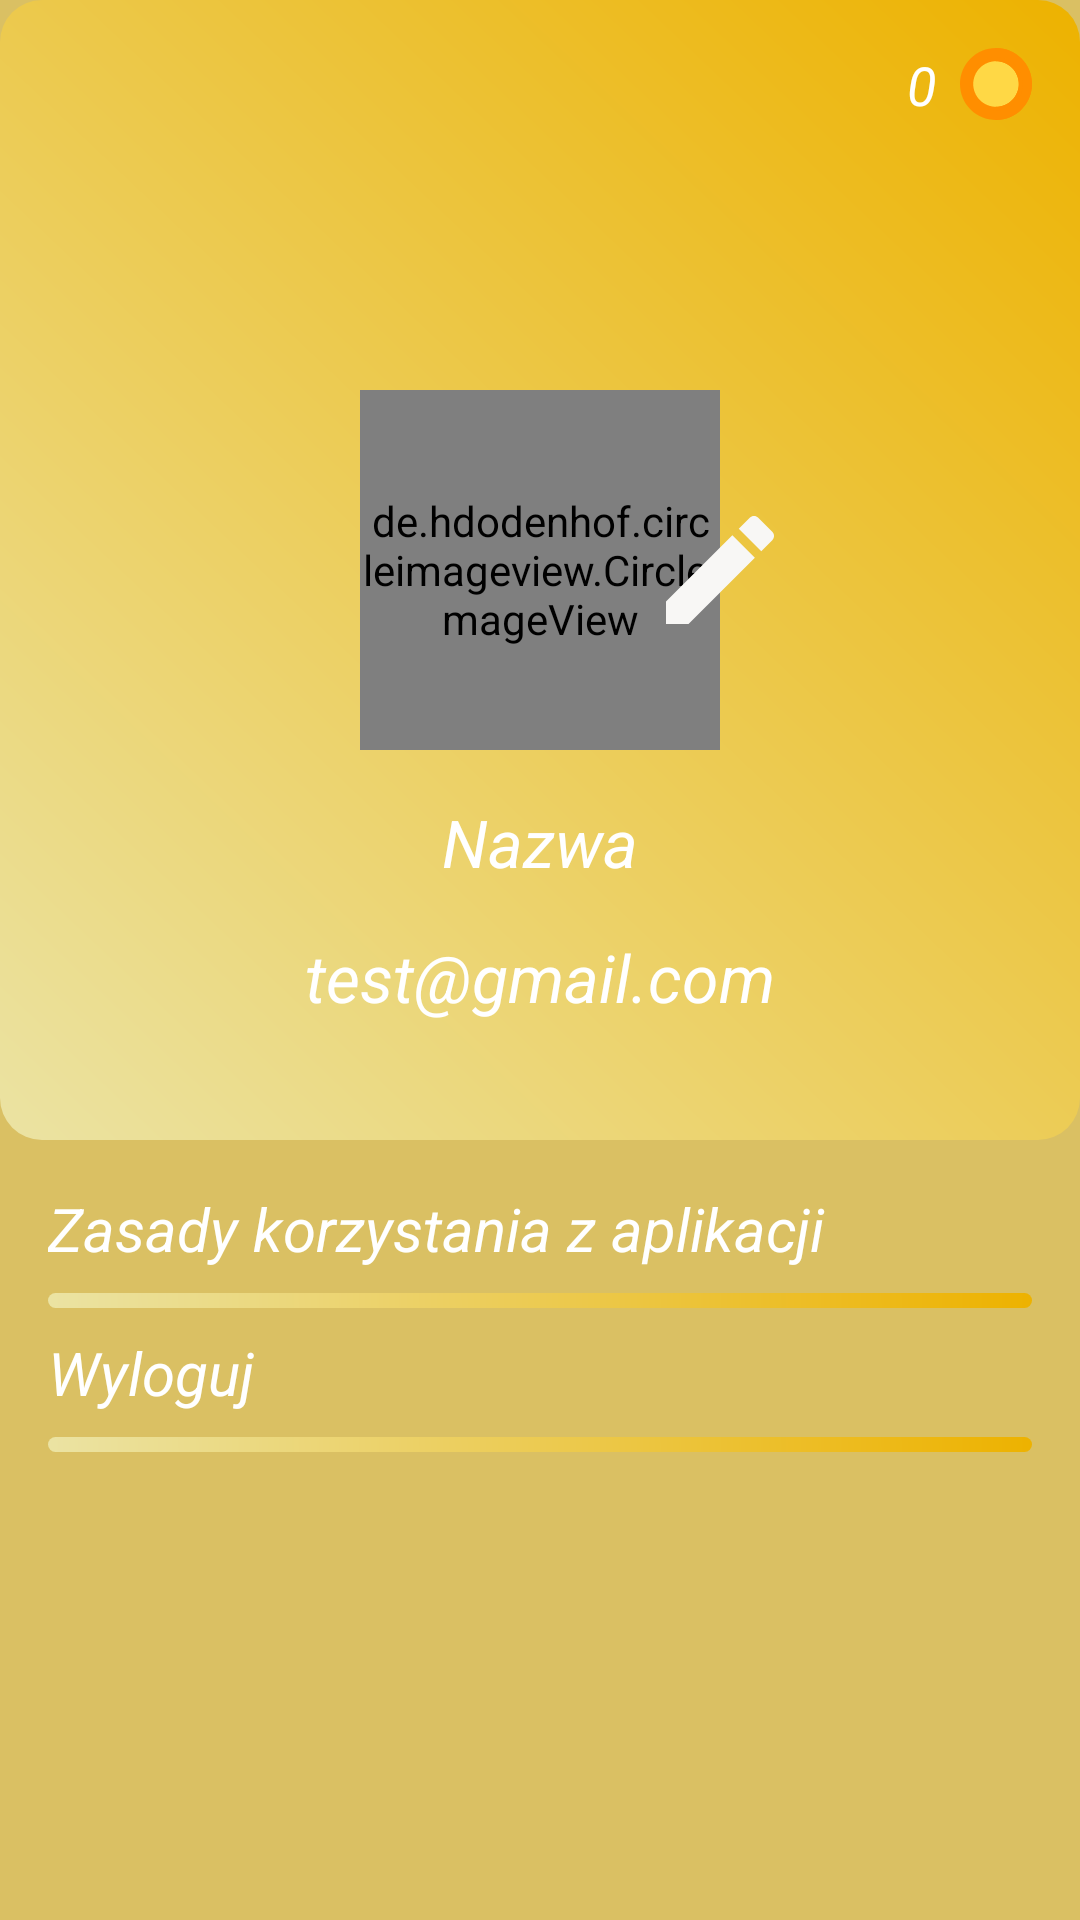

The Android layout XML behind this screen, and the referenced resources:
<!-- AndroidManifest.xml: application theme Base.Theme.Invest_app -->
<!-- res/layout/activity_profile.xml -->
<?xml version="1.0" encoding="utf-8"?>
<RelativeLayout xmlns:android="http://schemas.android.com/apk/res/android"
    xmlns:app="http://schemas.android.com/apk/res-auto"
    xmlns:tools="http://schemas.android.com/tools"
    android:layout_width="match_parent"
    android:layout_height="match_parent"
    android:background="#DFD6B94E"
    tools:context=".Profile">

    <androidx.constraintlayout.widget.ConstraintLayout
        android:id="@+id/consLayout"
        android:padding="8dp"
        android:layout_width="match_parent"
        android:layout_height="380dp"
        android:background="@drawable/btn">

        <TextView
            android:id="@+id/coins"
            android:layout_width="wrap_content"
            android:layout_height="wrap_content"
            android:layout_margin="8dp"
            android:drawableEnd="@drawable/coins"
            android:drawableRight="@drawable/coins"
            android:drawablePadding="8dp"
            android:textColor="#fff"
            android:textSize="18sp"
            android:text="@string/zero"
            android:textStyle="italic"
            app:layout_constraintEnd_toEndOf="parent"
            app:layout_constraintTop_toTopOf="parent"
            tools:ignore="UseCompatTextViewDrawableXml" />


        <de.hdodenhof.circleimageview.CircleImageView
            android:id="@+id/profileImage"
            android:layout_width="120dp"
            android:layout_height="120dp"
            android:src="@drawable/profile"
            app:civ_border_color="#000"
            app:civ_border_width="2dp"
            app:layout_constraintBottom_toBottomOf="parent"
            app:layout_constraintEnd_toEndOf="parent"
            app:layout_constraintStart_toStartOf="parent"
            app:layout_constraintTop_toTopOf="parent" />

        <ImageButton
            android:id="@+id/editImage"
            android:layout_width="48dp"
            android:layout_height="48dp"
            android:layout_marginStart="11dp"
            android:layout_marginLeft="11dp"
            android:background="@drawable/edit"
            android:contentDescription="@string/edit_photo"
            app:layout_constraintBottom_toBottomOf="parent"
            app:layout_constraintEnd_toEndOf="@+id/profileImage"
            app:layout_constraintHorizontal_bias="0.607"
            app:layout_constraintStart_toEndOf="@+id/profileImage"
            app:layout_constraintTop_toTopOf="parent" />

        <TextView
            android:id="@+id/name"
            android:layout_width="wrap_content"
            android:layout_height="wrap_content"
            android:layout_marginTop="16dp"
            android:text="@string/nazwa"
            android:textColor="#fff"
            android:textSize="22sp"
            android:textStyle="italic"
            app:layout_constraintEnd_toEndOf="parent"
            app:layout_constraintStart_toStartOf="parent"
            app:layout_constraintTop_toBottomOf="@+id/profileImage" />

        <TextView
            android:id="@+id/email"
            android:layout_width="wrap_content"
            android:layout_height="wrap_content"
            android:text="@string/test_gmail_com"
            android:textColor="#fff"
            android:textSize="22sp"
            android:textStyle="italic"
            app:layout_constraintBottom_toBottomOf="parent"
            app:layout_constraintEnd_toEndOf="parent"
            app:layout_constraintStart_toStartOf="parent"
            app:layout_constraintTop_toBottomOf="@+id/name"
            app:layout_constraintVertical_bias="0.333" />


    </androidx.constraintlayout.widget.ConstraintLayout>
    <LinearLayout
        android:layout_below="@id/consLayout"
        android:padding="8dp"
        android:layout_width="match_parent"
        android:layout_height="match_parent"
        android:orientation="vertical">
        <TextView
            android:layout_width="match_parent"
            android:layout_height="wrap_content"
            android:text="@string/zasady_korzystania_z_aplikacji"
            android:id="@+id/policy"
            android:padding="8dp"
            android:textSize="20sp"
            android:textStyle="italic"
            android:textColor="#fff"/>
        <View
            android:layout_width="match_parent"
            android:layout_height="5dp"
            android:padding="8dp"
            android:layout_marginEnd="8dp"
            android:layout_marginStart="8dp"
            android:background="@drawable/btn"/>
        <TextView
            android:layout_width="match_parent"
            android:layout_height="wrap_content"
            android:text="@string/wyloguj"
            android:id="@+id/logoutv2"
            android:padding="8dp"
            android:textSize="20sp"
            android:textStyle="italic"
            android:textColor="#fff"/>
        <View
            android:layout_width="match_parent"
            android:layout_height="5dp"
            android:padding="8dp"
            android:layout_marginEnd="8dp"
            android:layout_marginStart="8dp"
            android:background="@drawable/btn"/>

    </LinearLayout>

    <Button
        android:id="@+id/updateBtn"
        android:layout_width="wrap_content"
        android:layout_height="wrap_content"
        android:layout_alignParentBottom="true"
        android:layout_centerHorizontal="true"
        android:layout_marginStart="30sp"
        android:layout_marginLeft="30sp"
        android:layout_marginTop="30sp"
        android:layout_marginEnd="30sp"
        android:layout_marginRight="30sp"
        android:layout_marginBottom="30sp"
        android:background="@drawable/btn"
        android:minWidth="180dp"
        android:text="@string/aktualizuj"
        android:visibility="gone"
        android:textColor="#fff" />
</RelativeLayout>
<!-- resources referenced by this layout -->
<resources>
  <!-- drawable btn (drawable) -->
  <?xml version="1.0" encoding="utf-8"?>
  
  <shape xmlns:android="http://schemas.android.com/apk/res/android"
      android:shape="rectangle" >
  <corners
      android:radius="14dp"/>
      <gradient
          android:angle="45"
          android:startColor="#EBE3A3"
          android:endColor="#EDB200"/>
  </shape>
  <!-- drawable coins: vector/xml drawable (drawable, 2028 chars, omitted) -->
  <!-- drawable edit (drawable) -->
  <vector android:height="24dp" android:tint="#F8F7F5"
      android:viewportHeight="24" android:viewportWidth="24"
      android:width="24dp" xmlns:android="http://schemas.android.com/apk/res/android">
      <path android:fillColor="@android:color/white" android:pathData="M3,17.25V21h3.75L17.81,9.94l-3.75,-3.75L3,17.25zM20.71,7.04c0.39,-0.39 0.39,-1.02 0,-1.41l-2.34,-2.34c-0.39,-0.39 -1.02,-0.39 -1.41,0l-1.83,1.83 3.75,3.75 1.83,-1.83z"/>
  </vector>
  <!-- drawable profile (drawable) -->
  <vector android:height="198.496dp" android:tint="#FFFFFF"
      android:viewportHeight="24" android:viewportWidth="24"
      android:width="198.496dp" xmlns:android="http://schemas.android.com/apk/res/android">
      <path android:fillColor="@android:color/white" android:pathData="M12,12c2.21,0 4,-1.79 4,-4s-1.79,-4 -4,-4 -4,1.79 -4,4 1.79,4 4,4zM12,14c-2.67,0 -8,1.34 -8,4v2h16v-2c0,-2.66 -5.33,-4 -8,-4z"/>
  </vector>
  <string name="aktualizuj">Aktualizuj</string>
  <string name="edit_photo">Edytuj zdjęcie</string>
  <string name="nazwa">Nazwa</string>
  <string name="test_gmail_com">test@gmail.com</string>
  <string name="wyloguj">Wyloguj</string>
  <string name="zasady_korzystania_z_aplikacji">Zasady korzystania z aplikacji</string>
  <string name="zero">0</string>
  <style name="Base.Theme.Invest_app" parent="Theme.AppCompat.Light.NoActionBar">
          <item name="colorPrimary">@color/colorPrimary</item>
          <item name="colorPrimaryDark">@color/colorAccent</item>
          <item name="colorAccent">@color/colorAccent</item>
      </style>
  <color name="colorPrimary">#CFAE49</color>
  <color name="colorAccent">#FFC518</color>
</resources>
